The GitHub repository wajeehaimran86-gif/Fruit-Classification-Model contains a labelled image folder "processed" with 3 categories: apple, banana, orange. Examples follow, each with its label.

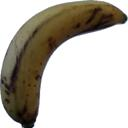
Label: banana

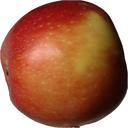
Label: apple

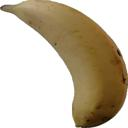
Label: banana

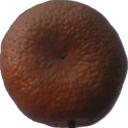
Label: orange

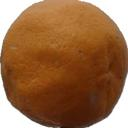
Label: orange

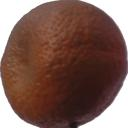
Label: orange
